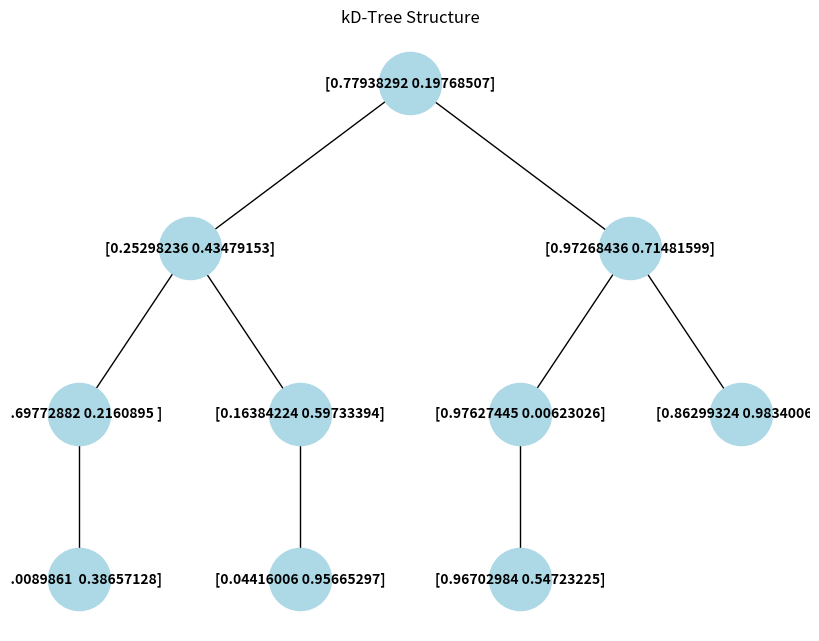
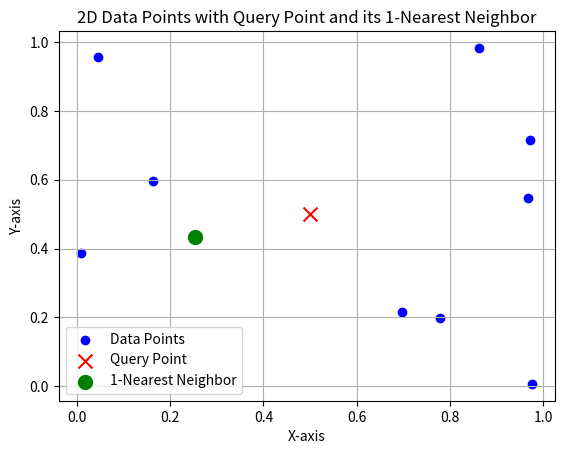
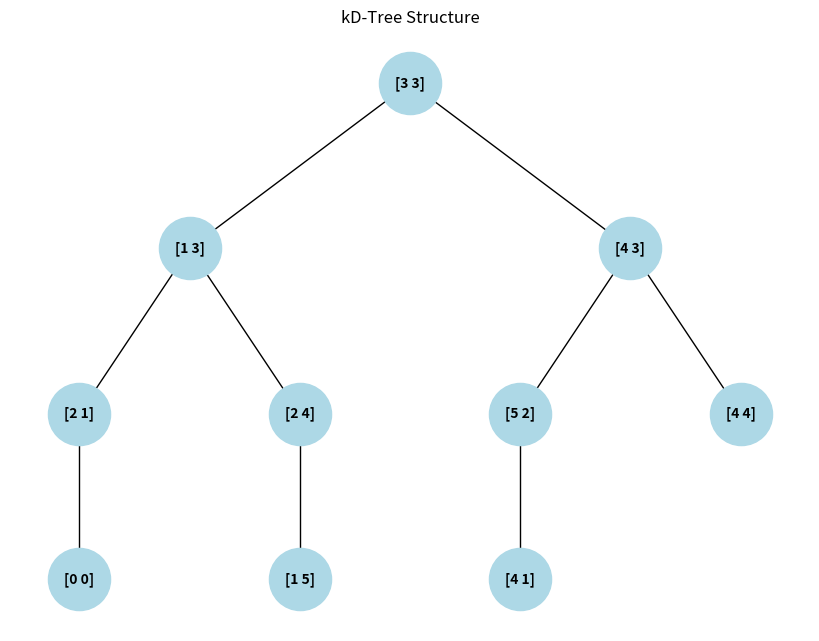
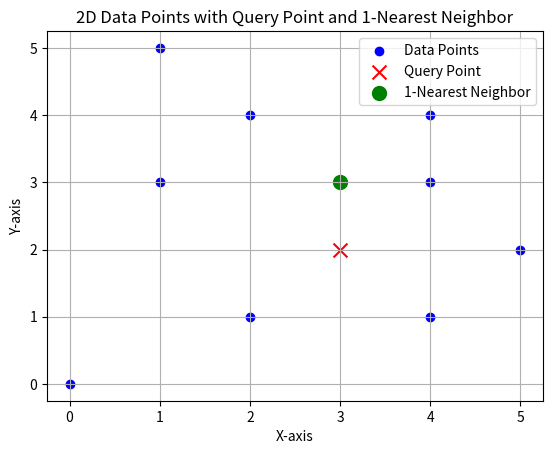
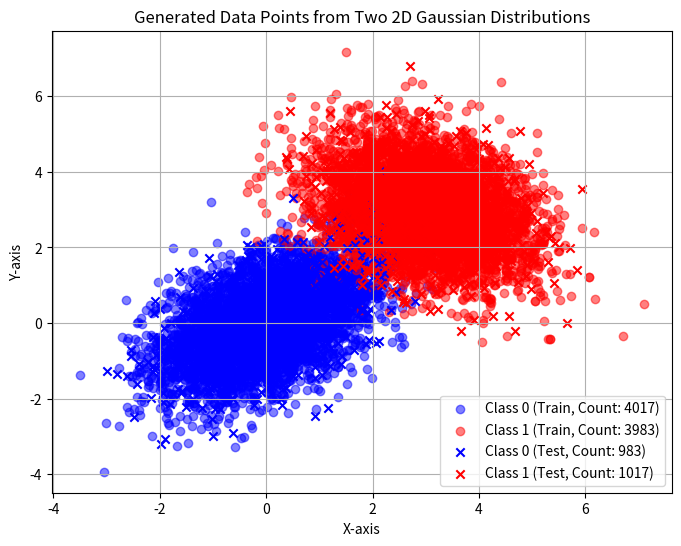
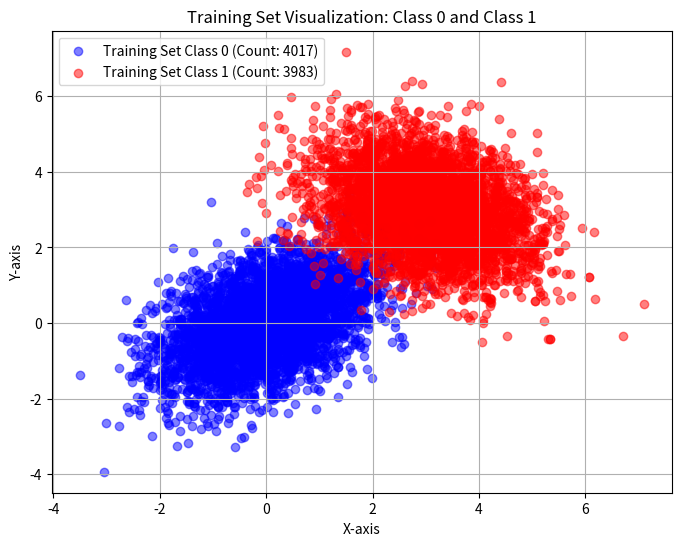
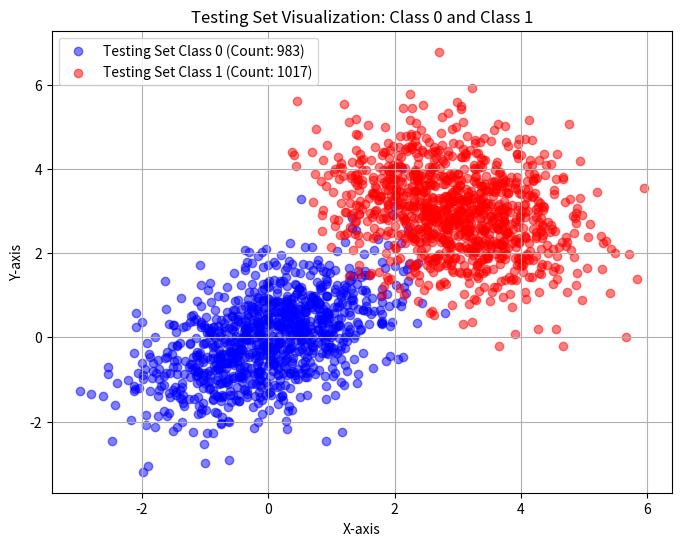
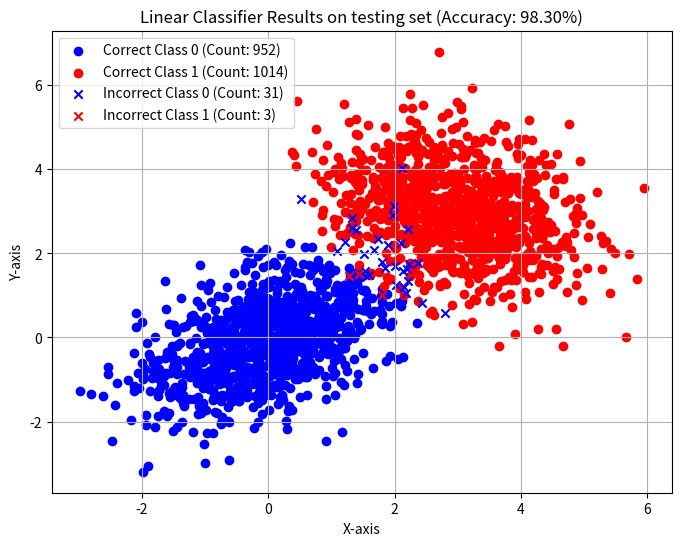
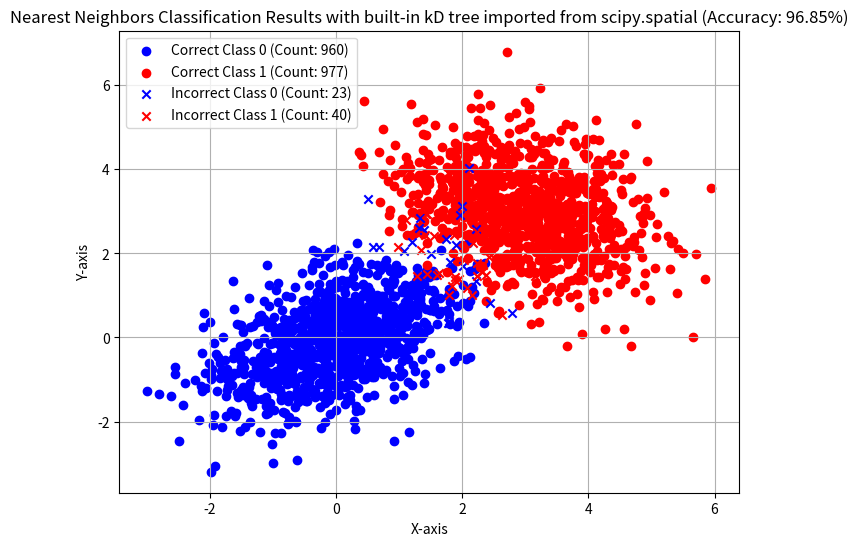
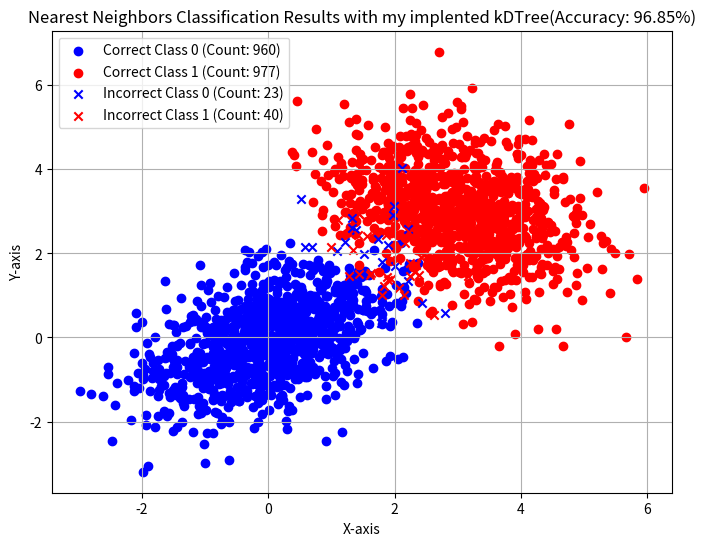
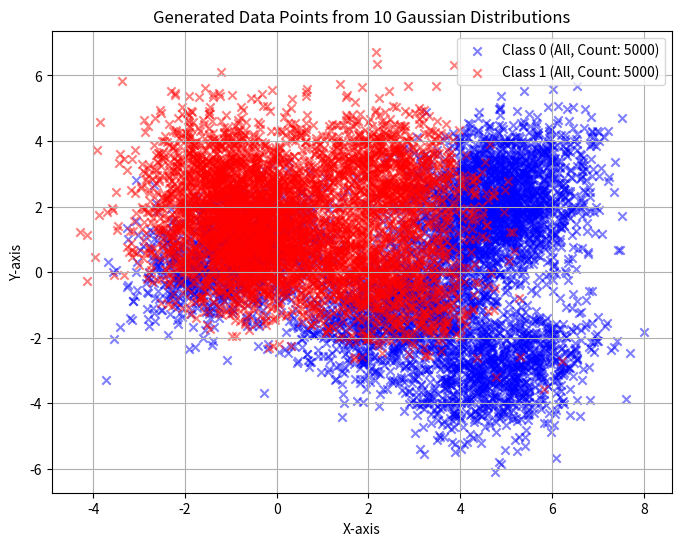
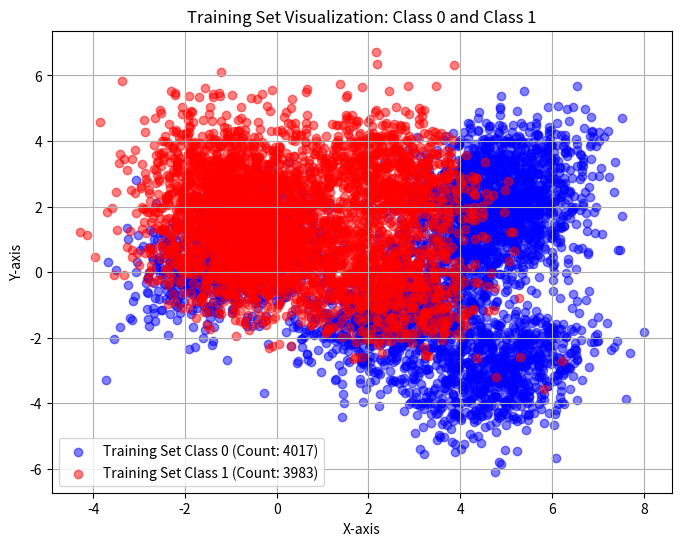
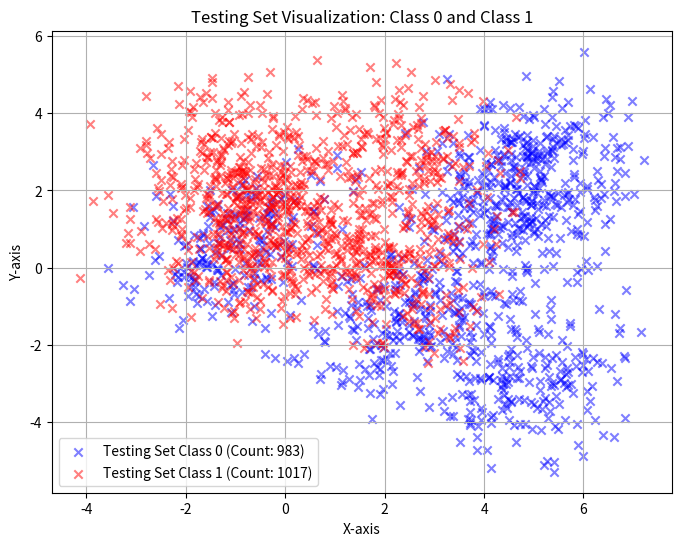
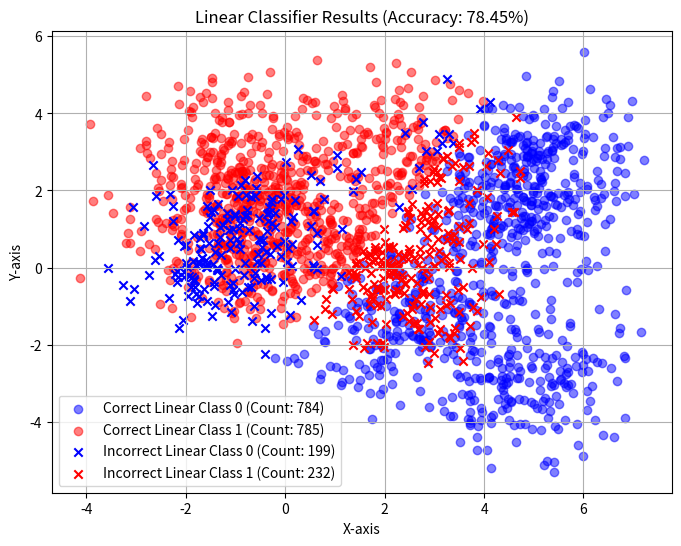
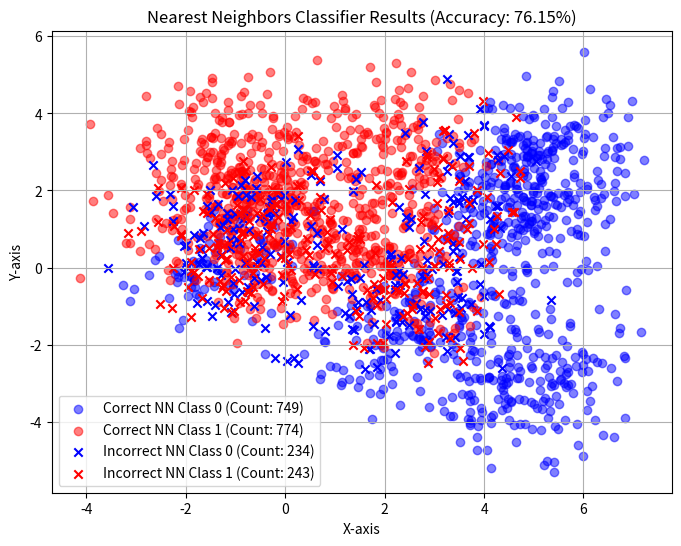

Python code for these plots, in order:
# -*- coding: utf-8 -*-
"""Copy of ML Asg-1.ipynb

Automatically generated by Colab.

Original file is located at
    https://colab.research.google.com/drive/1bpaquvk0pv_VLgceEhwvTW0EjK3q3CbA

#  **Task-1 kD-Tree**

---

## kD-Tree implementation logic to find the 1-nearest neighbor for a 2D dataset (i.e., k=2 here)
"""

import numpy as np
import matplotlib.pyplot as plt
import networkx as nx

class KDTree:
    def __init__(self, matrix, depth=0):
        if len(matrix) == 0:
            self.node = None
            self.left = None
            self.right = None
            return

        # Alternating between x and y axes for splitting
        k = matrix.shape[1]
        axis = depth % k

        # Sorting by the selected axis and then splitting the data
        sorted_matrix = matrix[matrix[:, axis].argsort()]
        median_idx = len(sorted_matrix) // 2

        # The median becomes the root node
        self.node = sorted_matrix[median_idx]

        # Recursively building left and right subtrees
        self.left = KDTree(sorted_matrix[:median_idx], depth + 1)
        self.right = KDTree(sorted_matrix[median_idx + 1:], depth + 1)

    def find_nearest(self, point, depth=0, best=None):
        if self.node is None:
            return best

        # Update best if current node is closer
        if best is None or np.linalg.norm(point - self.node) < np.linalg.norm(point - best):
            best = self.node

        # Determine axis for comparison
        k = len(point)
        axis = depth % k

        # Decide which branch to search next
        if point[axis] < self.node[axis]:
            next_branch = self.left
            opposite_branch = self.right
        else:
            next_branch = self.right
            opposite_branch = self.left

        # Explore the next branch
        best = next_branch.find_nearest(point, depth + 1, best) if next_branch else best

        # Check the opposite branch if necessary
        if opposite_branch and abs(point[axis] - self.node[axis]) < np.linalg.norm(point - best):
            best = opposite_branch.find_nearest(point, depth + 1, best)

        return best



    # The following function , I am using in visualizing the generated kD-tree!
    def add_edges_to_graph(self, graph, parent=None, pos=None, depth=0):
        if self.node is None:
            return

        # Adding the current node to the graph
        node_name = f"{self.node}"
        graph.add_node(node_name)

        if parent:
            # Adding an edge between this node and its parent
            graph.add_edge(parent, node_name)

        # Recursively adding left and right children
        if self.left:
            self.left.add_edges_to_graph(graph, node_name, pos, depth + 1)
        if self.right:
            self.right.add_edges_to_graph(graph, node_name, pos, depth + 1)

"""## Code to graphically visualize the genetated kD-Tree (for any dataset)"""

# Helper function for creating a hierarchical layout
def hierarchy_pos(G, root=None, width=1., vert_gap=0.2, vert_loc=0, xcenter=0.5):
    """
    If there is a cycle that is reachable from root, then this will see infinite recursion.
    G: the graph (must be a tree)
    root: the root node of the current subtree
    width: horizontal space allocated for this branch
    vert_gap: gap between levels of the tree
    vert_loc: vertical location of root
    xcenter: horizontal location of root
    """
    pos = {root: (xcenter, vert_loc)}
    neighbors = list(G.neighbors(root))
    if len(neighbors) != 0:
        dx = width / len(neighbors)
        nextx = xcenter - width / 2 - dx / 2
        for neighbor in neighbors:
            nextx += dx
            pos.update(hierarchy_pos(G, neighbor, width=dx, vert_gap=vert_gap,
                                     vert_loc=vert_loc - vert_gap, xcenter=nextx))
    return pos




# Function to visualize the kD-tree using a hierarchical layout
def visualize_kdtree(tree):
    graph = nx.DiGraph()  # Directed graph to represent the tree

    # Adding nodes and edges to the graph from the tree
    tree.add_edges_to_graph(graph)

    # Getting the root node (the first node added to the tree)
    root_node = list(graph.nodes)[0]

    # Generating the hierarchical layout
    pos = hierarchy_pos(graph, root=root_node)

    # Drawing the tree
    plt.figure(figsize=(8, 6))
    nx.draw(graph, pos, with_labels=True, node_size=2000, node_color="lightblue", font_size=10, font_weight="bold", arrows=False)
    plt.title("kD-Tree Structure")
    plt.show()

"""## Testing implemented tree for a random dataset of ten 2D points

"""

# Example usage
np.random.seed(4)
data = np.random.rand(10, 2)  # Random 2D points
tree = KDTree(data)

query_point = np.array([0.5, 0.5])
nearest_neighbor = tree.find_nearest(query_point)

# Printing the input data points and the 1-nearest neighbor of the given query point
print("Input data points:")
print(data)
print(f"The nearest neighbor to {query_point} is {nearest_neighbor}")

# Visualizing the tree structure
visualize_kdtree(tree)

# Plotting the points for better visualization
plt.scatter(data[:, 0], data[:, 1], label="Data Points", color='blue')
plt.scatter(query_point[0], query_point[1], label="Query Point", color='red', marker='x', s=100)
plt.scatter(nearest_neighbor[0], nearest_neighbor[1], label="1-Nearest Neighbor", color='green', marker='o', s=100)

# Highlight the query point and its 1-nearest neighbor
plt.legend()
plt.xlabel("X-axis")
plt.ylabel("Y-axis")
plt.title("2D Data Points with Query Point and its 1-Nearest Neighbor")
plt.grid(True)
plt.show()

"""## Testing implemented tree for my own dataset of ten 2D points"""

# Creating the dataset (10 points)
data = np.array([
    [0, 0], [1, 3], [1, 5], [2, 1],
    [2, 4], [3, 3], [4, 1], [4, 3],
    [4, 4], [5, 2]
])

# Build the KD-Tree with the given data
tree = KDTree(data)

# Define the new query point
query_point = np.array([3, 2])

# Find the nearest neighbor
nearest_neighbor = tree.find_nearest(query_point)

# Output the result
print("Input data points:")
print(data)
print(f"The nearest neighbor to {query_point} is {nearest_neighbor}")

# Visualize the tree structure
visualize_kdtree(tree)

# Plotting the points
plt.scatter(data[:, 0], data[:, 1], label="Data Points", color='blue')
plt.scatter(query_point[0], query_point[1], label="Query Point", color='red', marker='x', s=100)
plt.scatter(nearest_neighbor[0], nearest_neighbor[1], label="1-Nearest Neighbor", color='green', marker='o', s=100)

# Highlight the query point and its 1-nearest neighbor
plt.legend()
plt.xlabel("X-axis")
plt.ylabel("Y-axis")
plt.title("2D Data Points with Query Point and 1-Nearest Neighbor")
plt.grid(True)
plt.show()

"""# **Task-2 Constructing a simple data set**



---


"""

import numpy as np
import matplotlib.pyplot as plt

# Step 1: Generating 5000 points from two 2D Gaussian distributions

# Mean and covariance for the first distribution
mean1 = [0, 0]
cov1 = [[1, 0.5], [0.5, 1]]  # Diagonal covariance matrix

# Mean and covariance for the second distribution
mean2 = [3, 3]
cov2 = [[1, -0.3], [-0.3, 1]]

np.random.seed(4)
# Generating 5000 points for each distribution
data1 = np.random.multivariate_normal(mean1, cov1, 5000)
data2 = np.random.multivariate_normal(mean2, cov2, 5000)

# Step 2: Combining the data and creating the labels
X = np.vstack((data1, data2))  # Combine both datasets (10000, 2)
y = np.hstack((np.zeros(5000), np.ones(5000)))  # Labels: 0 for data1, 1 for data2

# Step 3: Splitting into train and test sets (80% training, 20% testing)

# Shuffling the data
indices = np.random.permutation(len(X))

# Using 80% for training and 20% for testing
split_point = int(0.8 * len(X))
train_indices = indices[:split_point]
test_indices = indices[split_point:]

X_train = X[train_indices]
y_train = y[train_indices]
X_test = X[test_indices]
y_test = y[test_indices]

# Step 4: Visualizing the generated data points with counts

# Calculating the counts
count_class_0_train = np.sum(y_train == 0)
count_class_1_train = np.sum(y_train == 1)
count_class_0_test = np.sum(y_test == 0)
count_class_1_test = np.sum(y_test == 1)

# Plotting the points
plt.figure(figsize=(8, 6))
plt.scatter(X_train[y_train == 0][:, 0], X_train[y_train == 0][:, 1], color='blue', label=f'Class 0 (Train, Count: {count_class_0_train})', alpha=0.5)
plt.scatter(X_train[y_train == 1][:, 0], X_train[y_train == 1][:, 1], color='red', label=f'Class 1 (Train, Count: {count_class_1_train})', alpha=0.5)
plt.scatter(X_test[y_test == 0][:, 0], X_test[y_test == 0][:, 1], color='blue', label=f'Class 0 (Test, Count: {count_class_0_test})', marker='x')
plt.scatter(X_test[y_test == 1][:, 0], X_test[y_test == 1][:, 1], color='red', label=f'Class 1 (Test, Count: {count_class_1_test})', marker='x')

plt.title("Generated Data Points from Two 2D Gaussian Distributions")
plt.xlabel("X-axis")
plt.ylabel("Y-axis")
plt.legend(loc="best")
plt.grid(True)
plt.show()

"""# **Task-3 Linear classifier**
---
"""

import numpy as np
import matplotlib.pyplot as plt

# Step 1: Computing the  beta (linear classifier coefficients)
# I am adding a column of ones to X_train and X_test to account for the intercept (bias term)
X_train_with_bias = np.hstack([X_train, np.ones((X_train.shape[0], 1))])
X_test_with_bias = np.hstack([X_test, np.ones((X_test.shape[0], 1))])

# Computing the beta coefficients using the least squares formula
beta = np.linalg.inv(X_train_with_bias.T @ X_train_with_bias) @ X_train_with_bias.T @ y_train

# Step 2: Making predictions on the test set
y_pred = X_test_with_bias @ beta  # Predicting the continuous values
y_pred_class = (y_pred >= 0.5).astype(int)  # Convert to 0 or 1 using threshold

# Step 3: Calculating the classification accuracy
accuracy = np.mean(y_pred_class == y_test)
print(f"Linear classifier accuracy: {accuracy * 100:.2f}%")

# ---------------------------------------
# Plot 1: Visualizing the training set (Class 0 and Class 1) with counts

# Calculating the counts for training set
count_class_0_train = np.sum(y_train == 0)
count_class_1_train = np.sum(y_train == 1)

plt.figure(figsize=(8, 6))

# Training set points from Class 0
plt.scatter(X_train[y_train == 0][:, 0],
            X_train[y_train == 0][:, 1],
            color='blue', label=f'Training Set Class 0 (Count: {count_class_0_train})', marker='o', alpha=0.5)

# Training set points from Class 1
plt.scatter(X_train[y_train == 1][:, 0],
            X_train[y_train == 1][:, 1],
            color='red', label=f'Training Set Class 1 (Count: {count_class_1_train})', marker='o', alpha=0.5)

plt.title("Training Set Visualization: Class 0 and Class 1")
plt.xlabel("X-axis")
plt.ylabel("Y-axis")
plt.legend(loc="best")
plt.grid(True)
plt.show()

# ---------------------------------------
# Plot 2: Visualizing the testing set (Class 0 and Class 1) with counts

# Calculating the counts for testing set
count_class_0_test = np.sum(y_test == 0)
count_class_1_test = np.sum(y_test == 1)

plt.figure(figsize=(8, 6))

# Testing set points from Class 0
plt.scatter(X_test[y_test == 0][:, 0],
            X_test[y_test == 0][:, 1],
            color='blue', label=f'Testing Set Class 0 (Count: {count_class_0_test})', marker='o', alpha=0.5)

# Testing set points from Class 1
plt.scatter(X_test[y_test == 1][:, 0],
            X_test[y_test == 1][:, 1],
            color='red', label=f'Testing Set Class 1 (Count: {count_class_1_test})', marker='o', alpha=0.5)

plt.title("Testing Set Visualization: Class 0 and Class 1")
plt.xlabel("X-axis")
plt.ylabel("Y-axis")
plt.legend(loc="best")
plt.grid(True)
plt.show()

# ---------------------------------------
# Plot 3: Visualizing the classification results for the test set with counts

# Calculating counts for the test set classifications
count_correct_class_0 = np.sum((y_pred_class == y_test) & (y_test == 0))
count_correct_class_1 = np.sum((y_pred_class == y_test) & (y_test == 1))
count_incorrect_class_0 = np.sum((y_pred_class != y_test) & (y_test == 0))
count_incorrect_class_1 = np.sum((y_pred_class != y_test) & (y_test == 1))

plt.figure(figsize=(8, 6))

# Correctly classified points for class 0
plt.scatter(X_test[(y_pred_class == y_test) & (y_test == 0)][:, 0],
            X_test[(y_pred_class == y_test) & (y_test == 0)][:, 1],
            color='blue', label=f'Correct Class 0 (Count: {count_correct_class_0})', marker='o')

# Correctly classified points for class 1
plt.scatter(X_test[(y_pred_class == y_test) & (y_test == 1)][:, 0],
            X_test[(y_pred_class == y_test) & (y_test == 1)][:, 1],
            color='red', label=f'Correct Class 1 (Count: {count_correct_class_1})', marker='o')

# Incorrectly classified points for class 0
plt.scatter(X_test[(y_pred_class != y_test) & (y_test == 0)][:, 0],
            X_test[(y_pred_class != y_test) & (y_test == 0)][:, 1],
            color='blue', label=f'Incorrect Class 0 (Count: {count_incorrect_class_0})', marker='x')

# Incorrectly classified points for class 1
plt.scatter(X_test[(y_pred_class != y_test) & (y_test == 1)][:, 0],
            X_test[(y_pred_class != y_test) & (y_test == 1)][:, 1],
            color='red', label=f'Incorrect Class 1 (Count: {count_incorrect_class_1})', marker='x')

# Final plot adjustments
plt.title(f"Linear Classifier Results on testing set (Accuracy: {accuracy * 100:.2f}%)")
plt.xlabel("X-axis")
plt.ylabel("Y-axis")
plt.legend(loc="best")
plt.grid(True)
plt.show()

"""**Incorrect Class 0:**
These are test points that actually belong to Class 0 (i.e., their true label in y_test is 0), but the classifier incorrectly predicted them as Class 1.

**Incorrect Class 1:**
These are test points that actually belong to Class 1 (i.e., their true label in y_test is 1), but the classifier incorrectly predicted them as Class 0.

# **Task-4  Nearest neighbors classification**
---

##   Nearest neighbors classification with built-in kDTree imported from scipy.spatial
---
"""

import numpy as np
import matplotlib.pyplot as plt
from scipy.spatial import KDTree as KDTree_scipy

# Step 1: Building the kD-Tree using the training set
kdtree = KDTree_scipy(X_train)

# Step 2: Classifying each element in the test set based on the nearest neighbor
y_pred_nn = np.zeros(len(X_test))  # Array to store the predicted labels

for i, test_point in enumerate(X_test):
    dist, idx = kdtree.query(test_point)  # Find the nearest neighbor
    y_pred_nn[i] = y_train[idx]  # Assign the label of the nearest training example

# Step 3: Calculating the classification accuracy
accuracy_nn = np.mean(y_pred_nn == y_test)
print(f"Nearest Neighbors classifier accuracy: {accuracy_nn * 100:.2f}%")

# Step 4: Visualizing the results

# Calculating the counts for the test set classifications
count_correct_class_0_nn = np.sum((y_pred_nn == y_test) & (y_test == 0))
count_correct_class_1_nn = np.sum((y_pred_nn == y_test) & (y_test == 1))
count_incorrect_class_0_nn = np.sum((y_pred_nn != y_test) & (y_test == 0))
count_incorrect_class_1_nn = np.sum((y_pred_nn != y_test) & (y_test == 1))

plt.figure(figsize=(8, 6))

# Correctly classified points for class 0
plt.scatter(X_test[(y_pred_nn == y_test) & (y_test == 0)][:, 0],
            X_test[(y_pred_nn == y_test) & (y_test == 0)][:, 1],
            color='blue', label=f'Correct Class 0 (Count: {count_correct_class_0_nn})', marker='o')

# Correctly classified points for class 1
plt.scatter(X_test[(y_pred_nn == y_test) & (y_test == 1)][:, 0],
            X_test[(y_pred_nn == y_test) & (y_test == 1)][:, 1],
            color='red', label=f'Correct Class 1 (Count: {count_correct_class_1_nn})', marker='o')

# Incorrectly classified points for class 0
plt.scatter(X_test[(y_pred_nn != y_test) & (y_test == 0)][:, 0],
            X_test[(y_pred_nn != y_test) & (y_test == 0)][:, 1],
            color='blue', label=f'Incorrect Class 0 (Count: {count_incorrect_class_0_nn})', marker='x')

# Incorrectly classified points for class 1
plt.scatter(X_test[(y_pred_nn != y_test) & (y_test == 1)][:, 0],
            X_test[(y_pred_nn != y_test) & (y_test == 1)][:, 1],
            color='red', label=f'Incorrect Class 1 (Count: {count_incorrect_class_1_nn})', marker='x')

# Final plot adjustments
plt.title(f"Nearest Neighbors Classification Results with built-in kD tree imported from scipy.spatial (Accuracy: {accuracy_nn * 100:.2f}%)")
plt.xlabel("X-axis")
plt.ylabel("Y-axis")
plt.legend(loc="best")
plt.grid(True)
plt.show()

"""##   Nearest neighbors classification with my implented kDTree
---
"""

import numpy as np
import matplotlib.pyplot as plt

# Step 1: Building the kD-Tree using the training set
kd_tree = KDTree(X_train)

# Step 2: Classifying each element in the test set based on the nearest neighbor
y_pred_nn = np.zeros(len(X_test))  # Array to store the predicted labels

for i, test_point in enumerate(X_test):
    nearest_neighbor = kd_tree.find_nearest(test_point)  # Find the nearest neighbor
    y_pred_nn[i] = y_train[np.where(np.all(X_train == nearest_neighbor, axis=1))[0][0]]  # Assign the label of the nearest neighbor

# Step 3: Calculating the classification accuracy
accuracy_nn = np.mean(y_pred_nn == y_test)
print(f"Nearest Neighbors classifier accuracy: {accuracy_nn * 100:.2f}%")

# Step 4: Visualizing the results

# Calculating the counts for the test set classifications
count_correct_class_0_nn = np.sum((y_pred_nn == y_test) & (y_test == 0))
count_correct_class_1_nn = np.sum((y_pred_nn == y_test) & (y_test == 1))
count_incorrect_class_0_nn = np.sum((y_pred_nn != y_test) & (y_test == 0))
count_incorrect_class_1_nn = np.sum((y_pred_nn != y_test) & (y_test == 1))

plt.figure(figsize=(8, 6))

# Correctly classified points for class 0
plt.scatter(X_test[(y_pred_nn == y_test) & (y_test == 0)][:, 0],
            X_test[(y_pred_nn == y_test) & (y_test == 0)][:, 1],
            color='blue', label=f'Correct Class 0 (Count: {count_correct_class_0_nn})', marker='o')

# Correctly classified points for class 1
plt.scatter(X_test[(y_pred_nn == y_test) & (y_test == 1)][:, 0],
            X_test[(y_pred_nn == y_test) & (y_test == 1)][:, 1],
            color='red', label=f'Correct Class 1 (Count: {count_correct_class_1_nn})', marker='o')

# Incorrectly classified points for class 0
plt.scatter(X_test[(y_pred_nn != y_test) & (y_test == 0)][:, 0],
            X_test[(y_pred_nn != y_test) & (y_test == 0)][:, 1],
            color='blue', label=f'Incorrect Class 0 (Count: {count_incorrect_class_0_nn})', marker='x')

# Incorrectly classified points for class 1
plt.scatter(X_test[(y_pred_nn != y_test) & (y_test == 1)][:, 0],
            X_test[(y_pred_nn != y_test) & (y_test == 1)][:, 1],
            color='red', label=f'Incorrect Class 1 (Count: {count_incorrect_class_1_nn})', marker='x')

# Final plot adjustments
plt.title(f"Nearest Neighbors Classification Results with my implented kDTree(Accuracy: {accuracy_nn * 100:.2f}%)")
plt.xlabel("X-axis")
plt.ylabel("Y-axis")
plt.legend(loc="best")
plt.grid(True)
plt.show()

"""**Incorrect Class 0:**
These are test points that actually belong to Class 0 (i.e., their true label in y_test is 0), but the classifier incorrectly predicted them as Class 1.

In other words, the nearest neighbor found for these points was from Class 1, leading to an incorrect classification.


**Incorrect Class 1:**
These are test points that actually belong to Class 1 (i.e., their true label in y_test is 1), but the classifier incorrectly predicted them as Class 0.

In other words, the nearest neighbor found for these points was from Class 0, leading to an incorrect classification.

# **Task-5  Increasing Complexity**
---
"""

import numpy as np
import matplotlib.pyplot as plt

# Step 1: Generating 1000 samples from 10 different overlapping Gaussian distributions

# Randomly generating the means for five Gaussian distributions for Class 0 (scattered across the plane)
np.random.seed(4)  # For reproducibility
means_class_0 = np.random.uniform(low=[-3, -3], high=[5, 5], size=(5, 2))

# Covariances for Class 0 (some variability to scatter points)
covs_class_0 = [np.array([[1, 0.3], [0.3, 1]]) for _ in range(5)]

# Randomly generating the means for five Gaussian distributions for Class 1 (scattered across the plane)
means_class_1 = np.random.uniform(low=[-1, -1], high=[3, 3], size=(5, 2))

# Covariances for Class 1 (some variability to scatter points)
covs_class_1 = [np.array([[1, -0.3], [-0.3, 1]]) for _ in range(5)]

# Generating 1000 samples from each Gaussian distribution for Class 0
data_class_0 = np.vstack([np.random.multivariate_normal(mean, cov, 1000)
                          for mean, cov in zip(means_class_0, covs_class_0)])

# Generating 1000 samples from each Gaussian distribution for Class 1
data_class_1 = np.vstack([np.random.multivariate_normal(mean, cov, 1000)
                          for mean, cov in zip(means_class_1, covs_class_1)])

# Step 2: Combining the data and creating the labels
X = np.vstack((data_class_0, data_class_1))  # Combine both datasets (10000, 2)
y = np.hstack((np.zeros(len(data_class_0)), np.ones(len(data_class_1))))  # Labels: 0 for Class 0, 1 for Class 1

# Step 3: Splitting into train and test sets (80% training, 20% testing)

# Shuffling the data
indices = np.random.permutation(len(X))

# Using 80% for training and 20% for testing
split_point = int(0.8 * len(X))
train_indices = indices[:split_point]
test_indices = indices[split_point:]

X_train = X[train_indices]
y_train = y[train_indices]
X_test = X[test_indices]
y_test = y[test_indices]

# ------------------------------- Plot for All Distributions -------------------------------
plt.figure(figsize=(8, 6))

# Plotting all points for Class 0
plt.scatter(data_class_0[:, 0], data_class_0[:, 1], color='blue', label=f'Class 0 (All, Count: {len(data_class_0)})', marker='x', alpha=0.5)

# Plotting all points for Class 1
plt.scatter(data_class_1[:, 0], data_class_1[:, 1], color='red', label=f'Class 1 (All, Count: {len(data_class_1)})', marker='x', alpha=0.5)

plt.title("Generated Data Points from 10 Gaussian Distributions")
plt.xlabel("X-axis")
plt.ylabel("Y-axis")
plt.legend(loc="best")
plt.grid(True)
plt.show()

# ------------------------------- Plot for Training Data -------------------------------
count_class_0_train = np.sum(y_train == 0)
count_class_1_train = np.sum(y_train == 1)

plt.figure(figsize=(8, 6))

# Training set points from Class 0
plt.scatter(X_train[y_train == 0][:, 0],
            X_train[y_train == 0][:, 1],
            color='blue', label=f'Training Set Class 0 (Count: {count_class_0_train})', marker='o', alpha=0.5)

# Training set points from Class 1
plt.scatter(X_train[y_train == 1][:, 0],
            X_train[y_train == 1][:, 1],
            color='red', label=f'Training Set Class 1 (Count: {count_class_1_train})', marker='o', alpha=0.5)

plt.title("Training Set Visualization: Class 0 and Class 1")
plt.xlabel("X-axis")
plt.ylabel("Y-axis")
plt.legend(loc="best")
plt.grid(True)
plt.show()

# ------------------------------- Plot for Testing Data -------------------------------
count_class_0_test = np.sum(y_test == 0)
count_class_1_test = np.sum(y_test == 1)

plt.figure(figsize=(8, 6))

# Testing set points from Class 0
plt.scatter(X_test[y_test == 0][:, 0],
            X_test[y_test == 0][:, 1],
            color='blue', label=f'Testing Set Class 0 (Count: {count_class_0_test})', marker='x', alpha=0.5)

# Testing set points from Class 1
plt.scatter(X_test[y_test == 1][:, 0],
            X_test[y_test == 1][:, 1],
            color='red', label=f'Testing Set Class 1 (Count: {count_class_1_test})', marker='x', alpha=0.5)

plt.title("Testing Set Visualization: Class 0 and Class 1")
plt.xlabel("X-axis")
plt.ylabel("Y-axis")
plt.legend(loc="best")
plt.grid(True)
plt.show()

# Step 4: Performing the  Linear Classification (using the same process from Task 3)
X_train_with_bias = np.hstack([X_train, np.ones((X_train.shape[0], 1))])
X_test_with_bias = np.hstack([X_test, np.ones((X_test.shape[0], 1))])

# Computing the beta coefficients using the least squares formula
beta = np.linalg.inv(X_train_with_bias.T @ X_train_with_bias) @ X_train_with_bias.T @ y_train

# Predicting for the test set
y_pred_linear = X_test_with_bias @ beta
y_pred_class_linear = (y_pred_linear >= 0.5).astype(int)

# Calculating the Linear Classifier accuracy
accuracy_linear = np.mean(y_pred_class_linear == y_test)
print(f"Linear classifier accuracy: {accuracy_linear * 100:.2f}%")

# Step 5: Performing the Nearest Neighbor Classification (using kD-Tree from Task 4)

kd_tree = KDTree(X_train)

# Classifying each element in the test set based on the nearest neighbor
y_pred_nn = np.zeros(len(X_test))  # Array to store the predicted labels

for i, test_point in enumerate(X_test):
    nearest_neighbor = kd_tree.find_nearest(test_point)  # Find the nearest neighbor
    y_pred_nn[i] = y_train[np.where(np.all(X_train == nearest_neighbor, axis=1))[0][0]]  # Assign the label of the nearest neighbor

# Calculating the Nearest Neighbor classifier accuracy
accuracy_nn = np.mean(y_pred_nn == y_test)
print(f"Nearest Neighbors classifier accuracy: {accuracy_nn * 100:.2f}%")

# Step 6: Visualizing the Results

# Linear Classifier Visualization with counts
correct_class_0_linear = np.sum((y_pred_class_linear == y_test) & (y_test == 0))
correct_class_1_linear = np.sum((y_pred_class_linear == y_test) & (y_test == 1))
incorrect_class_0_linear = np.sum((y_pred_class_linear != y_test) & (y_test == 0))
incorrect_class_1_linear = np.sum((y_pred_class_linear != y_test) & (y_test == 1))

plt.figure(figsize=(8, 6))

# Correctly classified points for linear classifier
plt.scatter(X_test[(y_pred_class_linear == y_test) & (y_test == 0)][:, 0],
            X_test[(y_pred_class_linear == y_test) & (y_test == 0)][:, 1],
            color='blue', label=f'Correct Linear Class 0 (Count: {correct_class_0_linear})', marker='o', alpha=0.5)
plt.scatter(X_test[(y_pred_class_linear == y_test) & (y_test == 1)][:, 0],
            X_test[(y_pred_class_linear == y_test) & (y_test == 1)][:, 1],
            color='red', label=f'Correct Linear Class 1 (Count: {correct_class_1_linear})', marker='o', alpha=0.5)

# Incorrectly classified points for linear classifier
plt.scatter(X_test[(y_pred_class_linear != y_test) & (y_test == 0)][:, 0],
            X_test[(y_pred_class_linear != y_test) & (y_test == 0)][:, 1],
            color='blue', label=f'Incorrect Linear Class 0 (Count: {incorrect_class_0_linear})', marker='x')
plt.scatter(X_test[(y_pred_class_linear != y_test) & (y_test == 1)][:, 0],
            X_test[(y_pred_class_linear != y_test) & (y_test == 1)][:, 1],
            color='red', label=f'Incorrect Linear Class 1 (Count: {incorrect_class_1_linear})', marker='x')

plt.title(f"Linear Classifier Results (Accuracy: {accuracy_linear * 100:.2f}%)")
plt.xlabel("X-axis")
plt.ylabel("Y-axis")
plt.legend(loc="best")
plt.grid(True)
plt.show()



# Nearest Neighbor Classifier Visualization with counts
correct_class_0_nn = np.sum((y_pred_nn == y_test) & (y_test == 0))
correct_class_1_nn = np.sum((y_pred_nn == y_test) & (y_test == 1))
incorrect_class_0_nn = np.sum((y_pred_nn != y_test) & (y_test == 0))
incorrect_class_1_nn = np.sum((y_pred_nn != y_test) & (y_test == 1))

plt.figure(figsize=(8, 6))

# Correctly classified points for nearest neighbor classifier
plt.scatter(X_test[(y_pred_nn == y_test) & (y_test == 0)][:, 0],
            X_test[(y_pred_nn == y_test) & (y_test == 0)][:, 1],
            color='blue', label=f'Correct NN Class 0 (Count: {correct_class_0_nn})', marker='o', alpha=0.5)
plt.scatter(X_test[(y_pred_nn == y_test) & (y_test == 1)][:, 0],
            X_test[(y_pred_nn == y_test) & (y_test == 1)][:, 1],
            color='red', label=f'Correct NN Class 1 (Count: {correct_class_1_nn})', marker='o', alpha=0.5)

# Incorrectly classified points for nearest neighbor classifier
plt.scatter(X_test[(y_pred_nn != y_test) & (y_test == 0)][:, 0],
            X_test[(y_pred_nn != y_test) & (y_test == 0)][:, 1],
            color='blue', label=f'Incorrect NN Class 0 (Count: {incorrect_class_0_nn})', marker='x')
plt.scatter(X_test[(y_pred_nn != y_test) & (y_test == 1)][:, 0],
            X_test[(y_pred_nn != y_test) & (y_test == 1)][:, 1],
            color='red', label=f'Incorrect NN Class 1 (Count: {incorrect_class_1_nn})', marker='x')

plt.title(f"Nearest Neighbors Classifier Results (Accuracy: {accuracy_nn * 100:.2f}%)")
plt.xlabel("X-axis")
plt.ylabel("Y-axis")
plt.legend(loc="best")
plt.grid(True)
plt.show()
